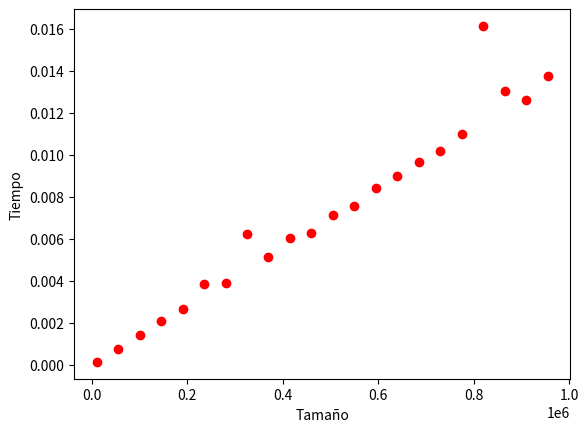

Generate this figure with matplotlib:
import time
import random
import matplotlib.pyplot as plt

def lucky13(n):
    comp=True #Tn=C1=1
    for i in range(0,len(n)):  
        comp=comp and n[i]!=13 and n[i]!=1 #Tn=C2*n, C2=7
    return comp #Tn=C3=1
#n=[1,2,4]
#print(lucky13(n))


Tiempo = []
x=[]
for i in range(10000,1000000,45000):
    array = [random.randint(0, x) for x in range(i)]  
    start_time = time.time()
    lucky13(array)
    Tiempo.append(time.time() - start_time)
    print(time.time() - start_time)
    x.append(i)

print(Tiempo)
plt.plot(x,Tiempo,'ro')
plt.ylabel('Tiempo')
plt.xlabel('Tamaño')


